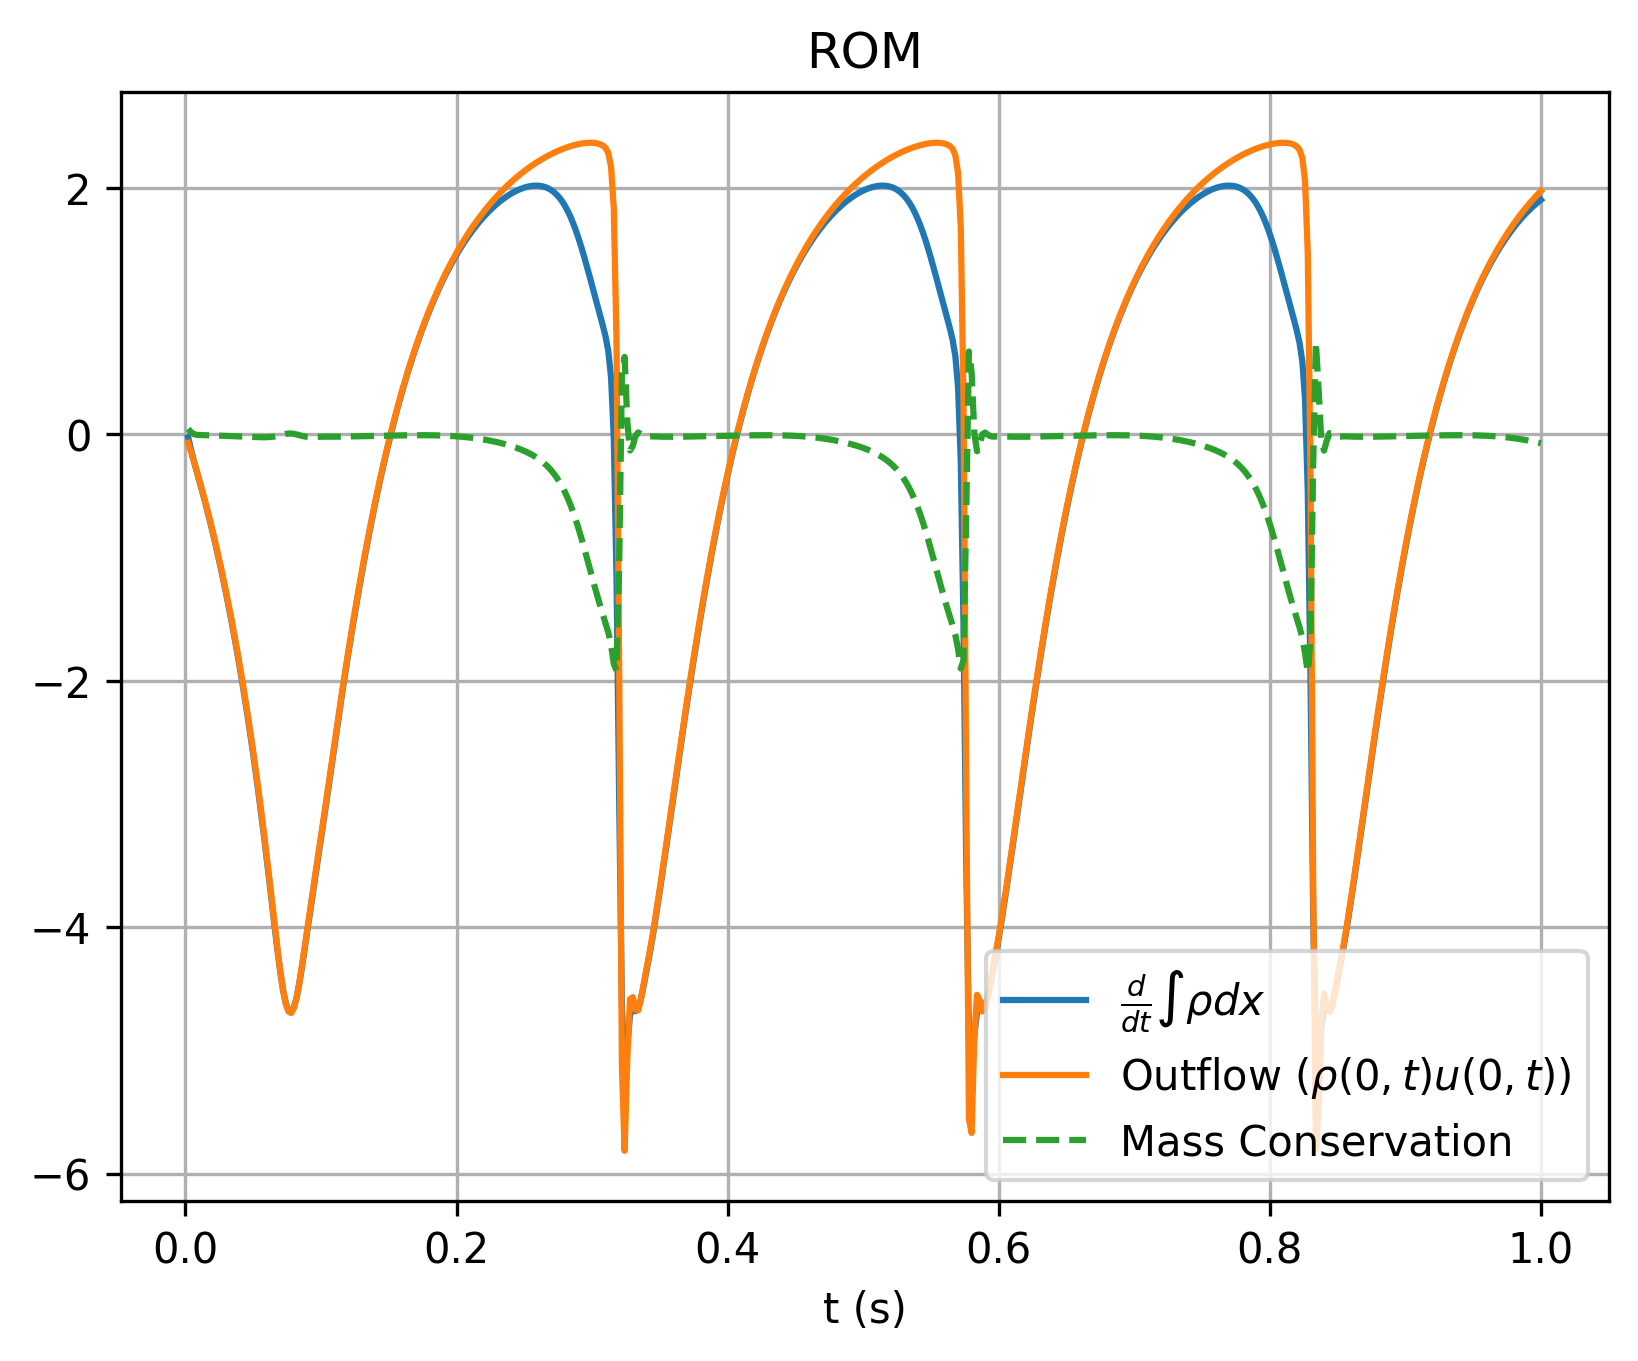

Data behind this chart, as committed beside it:
, which, timesteps, mass, mass_change, outflow
0, rom, 0.002, 1.189, -0.02348, -0.06834
1, rom, 0.004, 1.189, -0.1188, -0.1384
2, rom, 0.006, 1.189, -0.2073, -0.2105
3, rom, 0.008, 1.188, -0.2874, -0.2849
4, rom, 0.01, 1.188, -0.3663, -0.3616
5, rom, 0.012, 1.187, -0.4464, -0.4407
6, rom, 0.014, 1.186, -0.5287, -0.5223
7, rom, 0.016, 1.185, -0.6136, -0.6066
8, rom, 0.018, 1.184, -0.7012, -0.6936
9, rom, 0.02, 1.182, -0.7918, -0.7835
10, rom, 0.022, 1.18, -0.8853, -0.8764
11, rom, 0.024, 1.179, -0.9821, -0.9724
12, rom, 0.026, 1.176, -1.082, -1.072
13, rom, 0.028, 1.174, -1.186, -1.174
14, rom, 0.03, 1.172, -1.293, -1.28
15, rom, 0.032, 1.169, -1.403, -1.39
16, rom, 0.034, 1.166, -1.518, -1.504
17, rom, 0.036, 1.163, -1.637, -1.622
18, rom, 0.038, 1.16, -1.76, -1.744
19, rom, 0.04, 1.156, -1.887, -1.87
20, rom, 0.042, 1.152, -2.02, -2.001
21, rom, 0.044, 1.148, -2.156, -2.137
22, rom, 0.046, 1.143, -2.298, -2.278
23, rom, 0.048, 1.139, -2.445, -2.424
24, rom, 0.05, 1.134, -2.598, -2.576
25, rom, 0.052, 1.128, -2.756, -2.734
26, rom, 0.054, 1.123, -2.921, -2.898
27, rom, 0.056, 1.117, -3.091, -3.068
28, rom, 0.058, 1.11, -3.267, -3.244
29, rom, 0.06, 1.104, -3.45, -3.427
30, rom, 0.062, 1.096, -3.637, -3.616
31, rom, 0.064, 1.089, -3.827, -3.808
32, rom, 0.066, 1.081, -4.017, -4
33, rom, 0.068, 1.073, -4.2, -4.188
34, rom, 0.07, 1.064, -4.368, -4.361
35, rom, 0.072, 1.055, -4.51, -4.509
36, rom, 0.074, 1.046, -4.616, -4.621
37, rom, 0.076, 1.037, -4.678, -4.685
38, rom, 0.078, 1.028, -4.689, -4.697
39, rom, 0.08, 1.018, -4.651, -4.656
40, rom, 0.082, 1.009, -4.571, -4.57
41, rom, 0.084, 0.9999, -4.457, -4.451
42, rom, 0.086, 0.9911, -4.321, -4.309
43, rom, 0.088, 0.9826, -4.174, -4.157
44, rom, 0.09, 0.9744, -4.023, -4.003
45, rom, 0.092, 0.9665, -3.872, -3.85
46, rom, 0.094, 0.9589, -3.723, -3.701
47, rom, 0.096, 0.9516, -3.575, -3.555
48, rom, 0.098, 0.9446, -3.428, -3.409
49, rom, 0.1, 0.9379, -3.281, -3.262
50, rom, 0.102, 0.9315, -3.131, -3.113
51, rom, 0.104, 0.9254, -2.979, -2.961
52, rom, 0.106, 0.9196, -2.826, -2.808
53, rom, 0.108, 0.9141, -2.673, -2.654
54, rom, 0.11, 0.9089, -2.52, -2.501
55, rom, 0.112, 0.904, -2.368, -2.35
56, rom, 0.114, 0.8994, -2.219, -2.201
57, rom, 0.116, 0.8952, -2.073, -2.055
58, rom, 0.118, 0.8912, -1.929, -1.912
59, rom, 0.12, 0.8874, -1.789, -1.772
... 440 more rows
